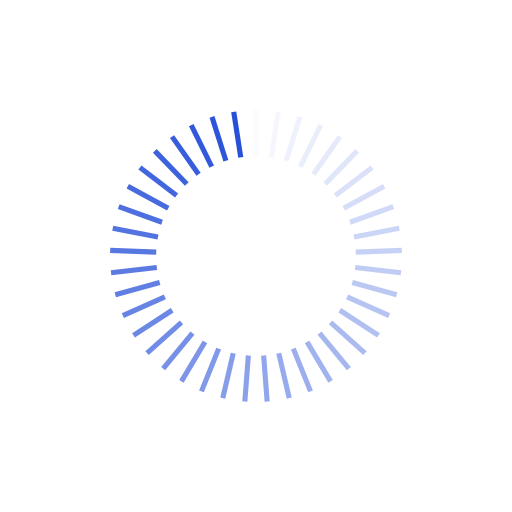
t = 0.00 s
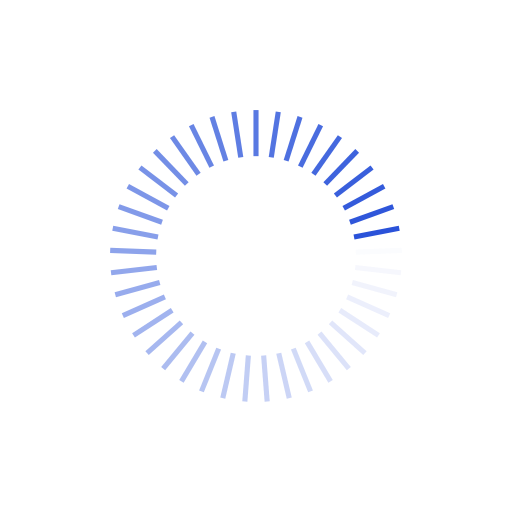
t = 0.28 s
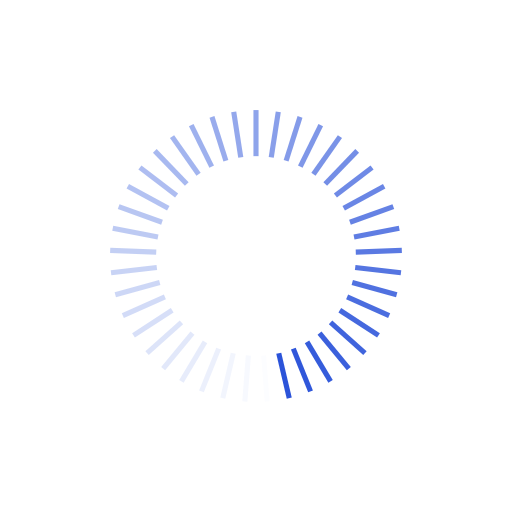
t = 0.56 s
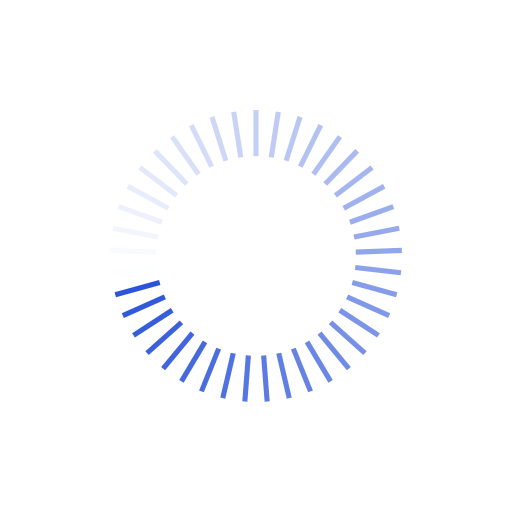
t = 0.83 s

The animated SVG that drew these frames (rendered in a browser with its animation timeline set to each time). Animation: 41 SMIL elements (animate=41); one cycle of 1.11 s, repeats indefinitely.

<?xml version="1.0" encoding="utf-8"?>
<svg xmlns="http://www.w3.org/2000/svg" xmlns:xlink="http://www.w3.org/1999/xlink" style="margin: auto; background: rgba(255, 255, 255, 0); display: block; shape-rendering: auto;" width="154px" height="154px" viewBox="0 0 100 100" preserveAspectRatio="xMidYMid">
<g transform="rotate(0 50 50)">
  <rect x="49.5" y="21.5" rx="0" ry="0" width="1" height="9" fill="#2851d9">
    <animate attributeName="opacity" values="1;0" keyTimes="0;1" dur="1.1111111111111112s" begin="-1.0840108401084012s" repeatCount="indefinite"></animate>
  </rect>
</g><g transform="rotate(8.78048780487805 50 50)">
  <rect x="49.5" y="21.5" rx="0" ry="0" width="1" height="9" fill="#2851d9">
    <animate attributeName="opacity" values="1;0" keyTimes="0;1" dur="1.1111111111111112s" begin="-1.056910569105691s" repeatCount="indefinite"></animate>
  </rect>
</g><g transform="rotate(17.5609756097561 50 50)">
  <rect x="49.5" y="21.5" rx="0" ry="0" width="1" height="9" fill="#2851d9">
    <animate attributeName="opacity" values="1;0" keyTimes="0;1" dur="1.1111111111111112s" begin="-1.029810298102981s" repeatCount="indefinite"></animate>
  </rect>
</g><g transform="rotate(26.341463414634145 50 50)">
  <rect x="49.5" y="21.5" rx="0" ry="0" width="1" height="9" fill="#2851d9">
    <animate attributeName="opacity" values="1;0" keyTimes="0;1" dur="1.1111111111111112s" begin="-1.0027100271002711s" repeatCount="indefinite"></animate>
  </rect>
</g><g transform="rotate(35.1219512195122 50 50)">
  <rect x="49.5" y="21.5" rx="0" ry="0" width="1" height="9" fill="#2851d9">
    <animate attributeName="opacity" values="1;0" keyTimes="0;1" dur="1.1111111111111112s" begin="-0.9756097560975611s" repeatCount="indefinite"></animate>
  </rect>
</g><g transform="rotate(43.90243902439025 50 50)">
  <rect x="49.5" y="21.5" rx="0" ry="0" width="1" height="9" fill="#2851d9">
    <animate attributeName="opacity" values="1;0" keyTimes="0;1" dur="1.1111111111111112s" begin="-0.948509485094851s" repeatCount="indefinite"></animate>
  </rect>
</g><g transform="rotate(52.68292682926829 50 50)">
  <rect x="49.5" y="21.5" rx="0" ry="0" width="1" height="9" fill="#2851d9">
    <animate attributeName="opacity" values="1;0" keyTimes="0;1" dur="1.1111111111111112s" begin="-0.9214092140921409s" repeatCount="indefinite"></animate>
  </rect>
</g><g transform="rotate(61.46341463414634 50 50)">
  <rect x="49.5" y="21.5" rx="0" ry="0" width="1" height="9" fill="#2851d9">
    <animate attributeName="opacity" values="1;0" keyTimes="0;1" dur="1.1111111111111112s" begin="-0.8943089430894309s" repeatCount="indefinite"></animate>
  </rect>
</g><g transform="rotate(70.2439024390244 50 50)">
  <rect x="49.5" y="21.5" rx="0" ry="0" width="1" height="9" fill="#2851d9">
    <animate attributeName="opacity" values="1;0" keyTimes="0;1" dur="1.1111111111111112s" begin="-0.8672086720867209s" repeatCount="indefinite"></animate>
  </rect>
</g><g transform="rotate(79.02439024390245 50 50)">
  <rect x="49.5" y="21.5" rx="0" ry="0" width="1" height="9" fill="#2851d9">
    <animate attributeName="opacity" values="1;0" keyTimes="0;1" dur="1.1111111111111112s" begin="-0.8401084010840109s" repeatCount="indefinite"></animate>
  </rect>
</g><g transform="rotate(87.8048780487805 50 50)">
  <rect x="49.5" y="21.5" rx="0" ry="0" width="1" height="9" fill="#2851d9">
    <animate attributeName="opacity" values="1;0" keyTimes="0;1" dur="1.1111111111111112s" begin="-0.8130081300813008s" repeatCount="indefinite"></animate>
  </rect>
</g><g transform="rotate(96.58536585365853 50 50)">
  <rect x="49.5" y="21.5" rx="0" ry="0" width="1" height="9" fill="#2851d9">
    <animate attributeName="opacity" values="1;0" keyTimes="0;1" dur="1.1111111111111112s" begin="-0.7859078590785908s" repeatCount="indefinite"></animate>
  </rect>
</g><g transform="rotate(105.36585365853658 50 50)">
  <rect x="49.5" y="21.5" rx="0" ry="0" width="1" height="9" fill="#2851d9">
    <animate attributeName="opacity" values="1;0" keyTimes="0;1" dur="1.1111111111111112s" begin="-0.7588075880758808s" repeatCount="indefinite"></animate>
  </rect>
</g><g transform="rotate(114.14634146341463 50 50)">
  <rect x="49.5" y="21.5" rx="0" ry="0" width="1" height="9" fill="#2851d9">
    <animate attributeName="opacity" values="1;0" keyTimes="0;1" dur="1.1111111111111112s" begin="-0.7317073170731707s" repeatCount="indefinite"></animate>
  </rect>
</g><g transform="rotate(122.92682926829268 50 50)">
  <rect x="49.5" y="21.5" rx="0" ry="0" width="1" height="9" fill="#2851d9">
    <animate attributeName="opacity" values="1;0" keyTimes="0;1" dur="1.1111111111111112s" begin="-0.7046070460704608s" repeatCount="indefinite"></animate>
  </rect>
</g><g transform="rotate(131.70731707317074 50 50)">
  <rect x="49.5" y="21.5" rx="0" ry="0" width="1" height="9" fill="#2851d9">
    <animate attributeName="opacity" values="1;0" keyTimes="0;1" dur="1.1111111111111112s" begin="-0.6775067750677507s" repeatCount="indefinite"></animate>
  </rect>
</g><g transform="rotate(140.4878048780488 50 50)">
  <rect x="49.5" y="21.5" rx="0" ry="0" width="1" height="9" fill="#2851d9">
    <animate attributeName="opacity" values="1;0" keyTimes="0;1" dur="1.1111111111111112s" begin="-0.6504065040650406s" repeatCount="indefinite"></animate>
  </rect>
</g><g transform="rotate(149.26829268292684 50 50)">
  <rect x="49.5" y="21.5" rx="0" ry="0" width="1" height="9" fill="#2851d9">
    <animate attributeName="opacity" values="1;0" keyTimes="0;1" dur="1.1111111111111112s" begin="-0.6233062330623307s" repeatCount="indefinite"></animate>
  </rect>
</g><g transform="rotate(158.0487804878049 50 50)">
  <rect x="49.5" y="21.5" rx="0" ry="0" width="1" height="9" fill="#2851d9">
    <animate attributeName="opacity" values="1;0" keyTimes="0;1" dur="1.1111111111111112s" begin="-0.5962059620596206s" repeatCount="indefinite"></animate>
  </rect>
</g><g transform="rotate(166.82926829268294 50 50)">
  <rect x="49.5" y="21.5" rx="0" ry="0" width="1" height="9" fill="#2851d9">
    <animate attributeName="opacity" values="1;0" keyTimes="0;1" dur="1.1111111111111112s" begin="-0.5691056910569106s" repeatCount="indefinite"></animate>
  </rect>
</g><g transform="rotate(175.609756097561 50 50)">
  <rect x="49.5" y="21.5" rx="0" ry="0" width="1" height="9" fill="#2851d9">
    <animate attributeName="opacity" values="1;0" keyTimes="0;1" dur="1.1111111111111112s" begin="-0.5420054200542006s" repeatCount="indefinite"></animate>
  </rect>
</g><g transform="rotate(184.390243902439 50 50)">
  <rect x="49.5" y="21.5" rx="0" ry="0" width="1" height="9" fill="#2851d9">
    <animate attributeName="opacity" values="1;0" keyTimes="0;1" dur="1.1111111111111112s" begin="-0.5149051490514905s" repeatCount="indefinite"></animate>
  </rect>
</g><g transform="rotate(193.17073170731706 50 50)">
  <rect x="49.5" y="21.5" rx="0" ry="0" width="1" height="9" fill="#2851d9">
    <animate attributeName="opacity" values="1;0" keyTimes="0;1" dur="1.1111111111111112s" begin="-0.48780487804878053s" repeatCount="indefinite"></animate>
  </rect>
</g><g transform="rotate(201.9512195121951 50 50)">
  <rect x="49.5" y="21.5" rx="0" ry="0" width="1" height="9" fill="#2851d9">
    <animate attributeName="opacity" values="1;0" keyTimes="0;1" dur="1.1111111111111112s" begin="-0.46070460704607047s" repeatCount="indefinite"></animate>
  </rect>
</g><g transform="rotate(210.73170731707316 50 50)">
  <rect x="49.5" y="21.5" rx="0" ry="0" width="1" height="9" fill="#2851d9">
    <animate attributeName="opacity" values="1;0" keyTimes="0;1" dur="1.1111111111111112s" begin="-0.43360433604336046s" repeatCount="indefinite"></animate>
  </rect>
</g><g transform="rotate(219.5121951219512 50 50)">
  <rect x="49.5" y="21.5" rx="0" ry="0" width="1" height="9" fill="#2851d9">
    <animate attributeName="opacity" values="1;0" keyTimes="0;1" dur="1.1111111111111112s" begin="-0.4065040650406504s" repeatCount="indefinite"></animate>
  </rect>
</g><g transform="rotate(228.29268292682926 50 50)">
  <rect x="49.5" y="21.5" rx="0" ry="0" width="1" height="9" fill="#2851d9">
    <animate attributeName="opacity" values="1;0" keyTimes="0;1" dur="1.1111111111111112s" begin="-0.3794037940379404s" repeatCount="indefinite"></animate>
  </rect>
</g><g transform="rotate(237.0731707317073 50 50)">
  <rect x="49.5" y="21.5" rx="0" ry="0" width="1" height="9" fill="#2851d9">
    <animate attributeName="opacity" values="1;0" keyTimes="0;1" dur="1.1111111111111112s" begin="-0.3523035230352304s" repeatCount="indefinite"></animate>
  </rect>
</g><g transform="rotate(245.85365853658536 50 50)">
  <rect x="49.5" y="21.5" rx="0" ry="0" width="1" height="9" fill="#2851d9">
    <animate attributeName="opacity" values="1;0" keyTimes="0;1" dur="1.1111111111111112s" begin="-0.3252032520325203s" repeatCount="indefinite"></animate>
  </rect>
</g><g transform="rotate(254.6341463414634 50 50)">
  <rect x="49.5" y="21.5" rx="0" ry="0" width="1" height="9" fill="#2851d9">
    <animate attributeName="opacity" values="1;0" keyTimes="0;1" dur="1.1111111111111112s" begin="-0.2981029810298103s" repeatCount="indefinite"></animate>
  </rect>
</g><g transform="rotate(263.4146341463415 50 50)">
  <rect x="49.5" y="21.5" rx="0" ry="0" width="1" height="9" fill="#2851d9">
    <animate attributeName="opacity" values="1;0" keyTimes="0;1" dur="1.1111111111111112s" begin="-0.2710027100271003s" repeatCount="indefinite"></animate>
  </rect>
</g><g transform="rotate(272.1951219512195 50 50)">
  <rect x="49.5" y="21.5" rx="0" ry="0" width="1" height="9" fill="#2851d9">
    <animate attributeName="opacity" values="1;0" keyTimes="0;1" dur="1.1111111111111112s" begin="-0.24390243902439027s" repeatCount="indefinite"></animate>
  </rect>
</g><g transform="rotate(280.9756097560976 50 50)">
  <rect x="49.5" y="21.5" rx="0" ry="0" width="1" height="9" fill="#2851d9">
    <animate attributeName="opacity" values="1;0" keyTimes="0;1" dur="1.1111111111111112s" begin="-0.21680216802168023s" repeatCount="indefinite"></animate>
  </rect>
</g><g transform="rotate(289.7560975609756 50 50)">
  <rect x="49.5" y="21.5" rx="0" ry="0" width="1" height="9" fill="#2851d9">
    <animate attributeName="opacity" values="1;0" keyTimes="0;1" dur="1.1111111111111112s" begin="-0.1897018970189702s" repeatCount="indefinite"></animate>
  </rect>
</g><g transform="rotate(298.5365853658537 50 50)">
  <rect x="49.5" y="21.5" rx="0" ry="0" width="1" height="9" fill="#2851d9">
    <animate attributeName="opacity" values="1;0" keyTimes="0;1" dur="1.1111111111111112s" begin="-0.16260162601626016s" repeatCount="indefinite"></animate>
  </rect>
</g><g transform="rotate(307.3170731707317 50 50)">
  <rect x="49.5" y="21.5" rx="0" ry="0" width="1" height="9" fill="#2851d9">
    <animate attributeName="opacity" values="1;0" keyTimes="0;1" dur="1.1111111111111112s" begin="-0.13550135501355015s" repeatCount="indefinite"></animate>
  </rect>
</g><g transform="rotate(316.0975609756098 50 50)">
  <rect x="49.5" y="21.5" rx="0" ry="0" width="1" height="9" fill="#2851d9">
    <animate attributeName="opacity" values="1;0" keyTimes="0;1" dur="1.1111111111111112s" begin="-0.10840108401084012s" repeatCount="indefinite"></animate>
  </rect>
</g><g transform="rotate(324.8780487804878 50 50)">
  <rect x="49.5" y="21.5" rx="0" ry="0" width="1" height="9" fill="#2851d9">
    <animate attributeName="opacity" values="1;0" keyTimes="0;1" dur="1.1111111111111112s" begin="-0.08130081300813008s" repeatCount="indefinite"></animate>
  </rect>
</g><g transform="rotate(333.6585365853659 50 50)">
  <rect x="49.5" y="21.5" rx="0" ry="0" width="1" height="9" fill="#2851d9">
    <animate attributeName="opacity" values="1;0" keyTimes="0;1" dur="1.1111111111111112s" begin="-0.05420054200542006s" repeatCount="indefinite"></animate>
  </rect>
</g><g transform="rotate(342.4390243902439 50 50)">
  <rect x="49.5" y="21.5" rx="0" ry="0" width="1" height="9" fill="#2851d9">
    <animate attributeName="opacity" values="1;0" keyTimes="0;1" dur="1.1111111111111112s" begin="-0.02710027100271003s" repeatCount="indefinite"></animate>
  </rect>
</g><g transform="rotate(351.219512195122 50 50)">
  <rect x="49.5" y="21.5" rx="0" ry="0" width="1" height="9" fill="#2851d9">
    <animate attributeName="opacity" values="1;0" keyTimes="0;1" dur="1.1111111111111112s" begin="0s" repeatCount="indefinite"></animate>
  </rect>
</g>
<!-- [ldio] generated by https://loading.io/ --></svg>